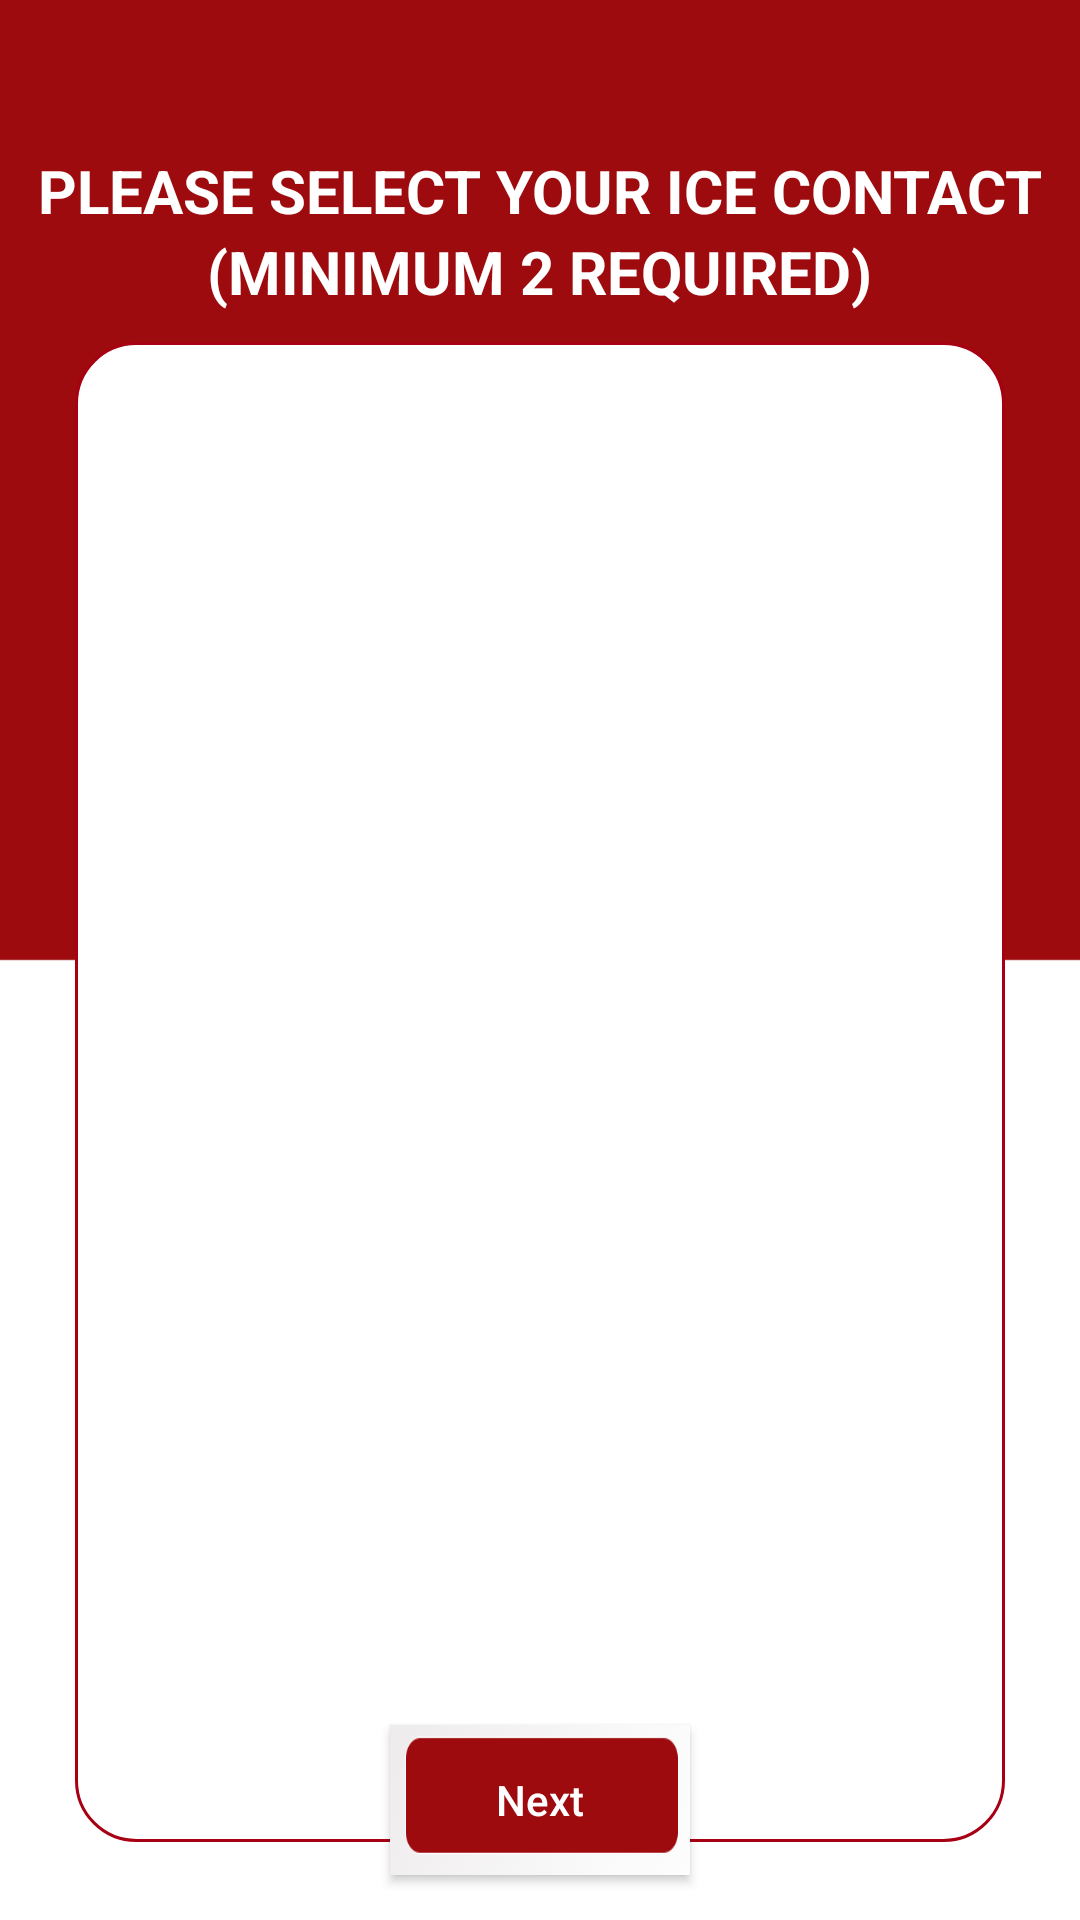

Android layout source for this screen:
<!-- AndroidManifest.xml: application theme Theme.PakistanCitizenPortal -->
<!-- res/layout/activity_select_ice.xml -->
<?xml version="1.0" encoding="utf-8"?>
<RelativeLayout xmlns:android="http://schemas.android.com/apk/res/android"
    xmlns:app="http://schemas.android.com/apk/res-auto"
    xmlns:tools="http://schemas.android.com/tools"
    android:layout_width="match_parent"
    android:layout_height="match_parent"
    android:background="@drawable/backgroudtwo"
    tools:context=".SelectIce">
    <TextView
        android:id="@+id/stext"
        android:layout_width="wrap_content"
        android:layout_height="wrap_content"
        android:textColor="#ffffff"
        android:text="PLEASE SELECT YOUR ICE CONTACT"
        android:textStyle="bold"
        android:textSize="20dp"
        android:layout_centerHorizontal="true"
        android:layout_marginTop="50dp">

    </TextView>
    <TextView
        android:id="@+id/twotext"
        android:layout_width="wrap_content"
        android:layout_height="wrap_content"
        android:textColor="#ffffff"
        android:text="(MINIMUM 2 REQUIRED)"
        android:textStyle="bold"
        android:textSize="20dp"
        android:layout_below="@+id/stext"
        android:layout_centerHorizontal="true">

    </TextView>
    <RelativeLayout
        android:id="@+id/icelayout"
        android:layout_width="match_parent"
        android:layout_height="500dp"
        android:layout_marginStart="50dp"
        android:background="@drawable/backgroundbox"
        android:layout_below="@+id/twotext"
        android:layout_marginTop="10dp"
        android:layout_centerHorizontal="true"
        android:layout_marginBottom="10dp"
        android:layout_marginLeft="50dp">
        <ListView
            android:layout_width="wrap_content"
            android:layout_height="match_parent"
            android:id="@+id/cntctlstview"
            android:divider="#A70012"
            android:focusable="true"
            android:dividerHeight="1sp"
            android:layout_marginBottom="10dp"
            android:smoothScrollbar="true">

        </ListView>

    </RelativeLayout>
    <Button
        android:id="@+id/btnnext"
        android:layout_width="100dp"
        android:layout_height="50dp"
        android:background="@drawable/buttonbg"
        android:layout_alignParentBottom="true"
        android:layout_marginBottom="15dp"
        android:text="Next"
        android:textIsSelectable="true"
        android:textColor="@color/white"
        android:layout_centerHorizontal="true"
        android:layout_marginTop="5dp">

    </Button>

</RelativeLayout>
<!-- resources referenced by this layout -->
<resources>
  <color name="white">#FFFFFFFF</color>
  <!-- drawable backgroudtwo: jpg bitmap (drawable, 42387 bytes) -->
  <!-- drawable backgroundbox (drawable) -->
  <?xml version="1.0" encoding="utf-8"?>
  <shape xmlns:android="http://schemas.android.com/apk/res/android">
  
  
      <corners
          android:radius="20dp"/>
      <solid android:color="#fff"/>
      <stroke android:width="1dp"
          android:color="#A70012"/>
  </shape>
  <!-- drawable buttonbg: png bitmap (drawable, 13388 bytes) -->
  <style name="Theme.PakistanCitizenPortal" parent="Theme.MaterialComponents.DayNight.NoActionBar">
          
          <item name="colorPrimary">#A70012</item>
          <item name="colorPrimaryVariant">#A70012</item>
          <item name="colorOnPrimary">@color/white</item>
          
          <item name="colorSecondary">#A70012</item>
          <item name="colorSecondaryVariant">@color/teal_700</item>
          <item name="colorOnSecondary">@color/white</item>
          
          <item name="android:statusBarColor" tools:targetApi="l">?attr/colorPrimaryVariant</item>
          
      </style>
  <color name="teal_700">#FF018786</color>
</resources>
